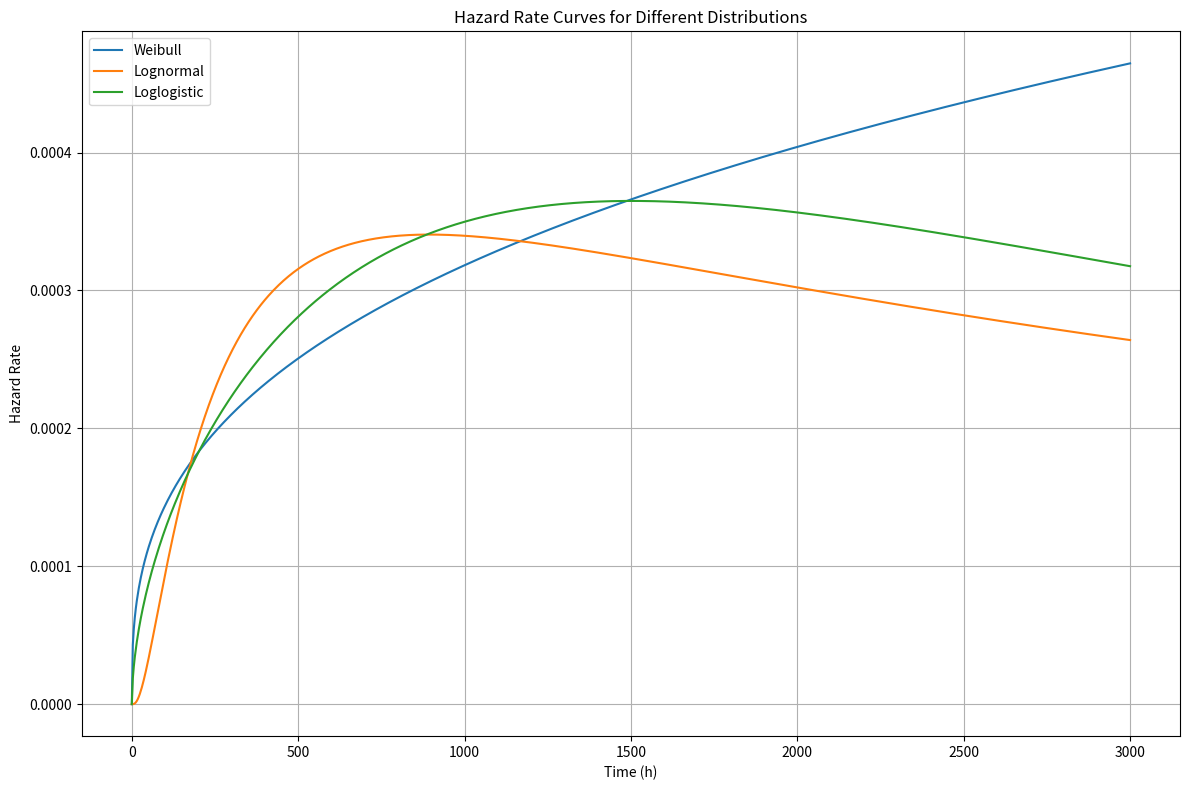
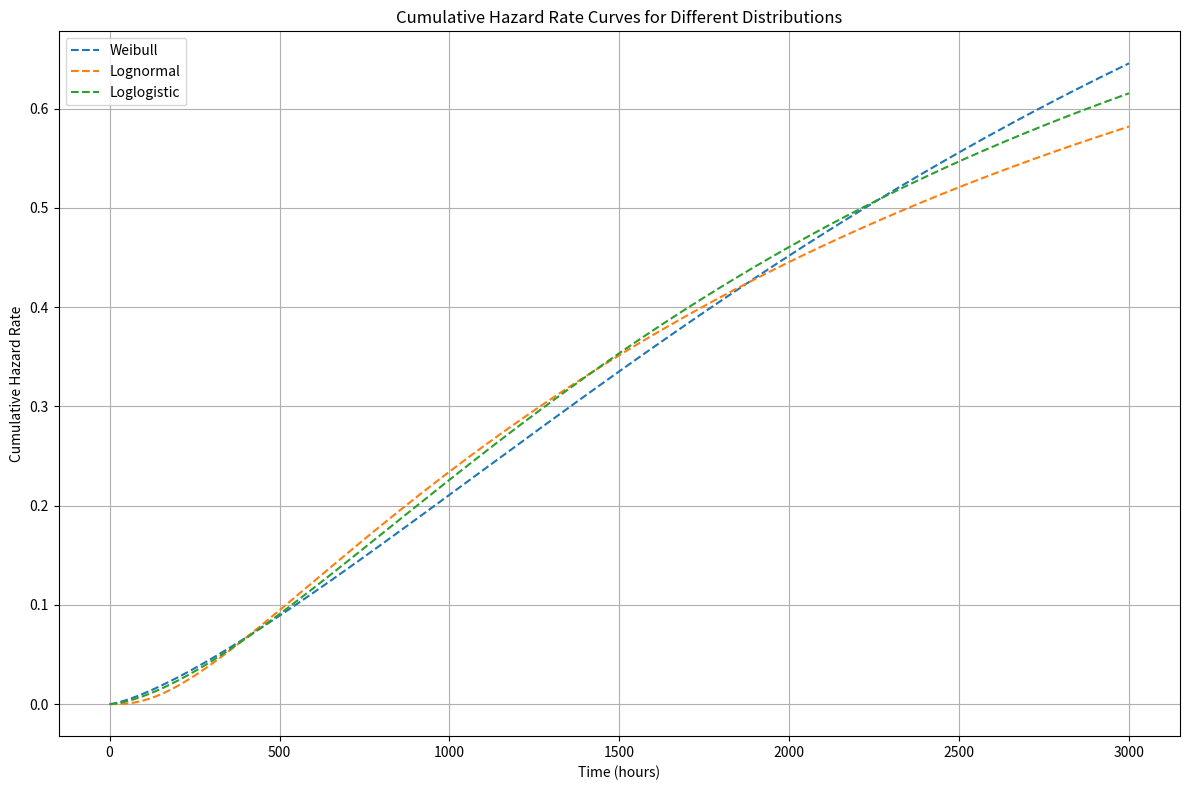

Write Python code to recreate these figures, in order.
import numpy as np
import pandas as pd
import scipy.stats as stats
import scipy.optimize as optimize
import matplotlib.pyplot as plt
from scipy.stats import weibull_min, lognorm, fisk

# 读取bearingcage数据
data = pd.DataFrame({
    'hours': [50, 150, 230, 250, 334, 350, 423, 450, 550, 650, 750, 850, 950, 990, 1009, 1050, 1150, 1250, 1350, 1450, 1510, 1550, 1650, 1850, 2050],
    'event': ['Censored', 'Censored', 'Failed', 'Censored', 'Failed', 'Censored', 'Failed', 'Censored', 'Censored', 'Censored', 'Censored', 'Censored', 'Censored', 'Failed', 'Failed', 'Censored', 'Censored', 'Censored', 'Censored', 'Censored', 'Failed', 'Censored', 'Censored', 'Censored', 'Censored'],
    'count': [288, 148, 1, 124, 1, 111, 1, 106, 99, 110, 114, 119, 127, 1, 1, 123, 93, 47, 41, 27, 1, 11, 6, 1, 2]
})

# 分离失败和删失数据
failed_data = data[data['event'] == 'Failed']
censored_data = data[data['event'] == 'Censored']

# 定义Weibull分布的负对数似然函数
def negative_log_likelihood_weibull(params, t, censored):
    shape, scale = params
    likelihoods = stats.weibull_min.pdf(t, shape, scale=scale)
    censored_likelihoods = stats.weibull_min.sf(censored, shape, scale=scale)
    total_likelihood = np.concatenate([likelihoods, censored_likelihoods])
    return -np.sum(np.log(total_likelihood))

# 定义lognormal分布的负对数似然函数
def negative_log_likelihood_lognormal(params, t, censored):
    mean, sigma = params
    likelihoods = stats.lognorm.pdf(t, s=sigma, scale=np.exp(mean))
    censored_likelihoods = stats.lognorm.sf(censored, s=sigma, scale=np.exp(mean))
    total_likelihood = np.concatenate([likelihoods, censored_likelihoods])
    return -np.sum(np.log(total_likelihood))

# 定义loglogistic分布的负对数似然函数
def negative_log_likelihood_loglogistic(params, t, censored):
    alpha, beta = params
    likelihoods = (beta / alpha) * (t / alpha) ** (beta - 1) / (1 + (t / alpha) ** beta)**2
    censored_likelihoods = 1 / (1 + (censored / alpha) ** beta)
    total_likelihood = np.concatenate([likelihoods, censored_likelihoods])
    return -np.sum(np.log(total_likelihood))

# 失败和删失时间
t_failed = failed_data['hours'].values
t_censored = censored_data['hours'].values

# 使用最小化函数拟合Weibull分布
initial_params_weibull = [1.5, 500]  # 初始参数估计
result_weibull = optimize.minimize(negative_log_likelihood_weibull, initial_params_weibull, args=(t_failed, t_censored), method='L-BFGS-B')
shape_weibull, scale_weibull = result_weibull.x

print(f"Weibull分布的形状参数: {shape_weibull:.4f}, 尺度参数: {scale_weibull:.4f}")

# 使用最小化函数拟合lognormal分布
initial_params_lognormal = [7.0, 1.0]  # 初始参数估计
result_lognormal = optimize.minimize(negative_log_likelihood_lognormal, initial_params_lognormal, args=(t_failed, t_censored), method='L-BFGS-B')
mean_lognormal, sigma_lognormal = result_lognormal.x

print(f"Lognormal分布的均值: {mean_lognormal:.4f}, 标准差: {sigma_lognormal:.4f}")

# 使用最小化函数拟合loglogistic分布
initial_params_loglogistic = [500, 1.5]  # 初始参数估计
result_loglogistic = optimize.minimize(negative_log_likelihood_loglogistic, initial_params_loglogistic, args=(t_failed, t_censored), method='L-BFGS-B')
alpha_loglogistic, beta_loglogistic = result_loglogistic.x

print(f"Loglogistic分布的alpha参数: {alpha_loglogistic:.4f}, beta参数: {beta_loglogistic:.4f}")

# 计算Weibull分布的MTTF (Mean Time To Failure)
MTTF_weibull = scale_weibull * stats.gamma(1 + 1/shape_weibull).mean()
print(f"Weibull分布的MTTF: {MTTF_weibull:.2f} 小时")

# 计算lognormal分布的MTTF
MTTF_lognormal = np.exp(mean_lognormal + (sigma_lognormal ** 2) / 2)
print(f"Lognormal分布的MTTF: {MTTF_lognormal:.2f} 小时")

# 计算loglogistic分布的MTTF (仅在beta > 1时存在)
if beta_loglogistic > 1:
    MTTF_loglogistic = alpha_loglogistic * (np.pi / beta_loglogistic) / np.sin(np.pi / beta_loglogistic)
    print(f"Loglogistic分布的MTTF: {MTTF_loglogistic:.2f} 小时")
else:
    print("Loglogistic分布的MTTF不存在 (beta <= 1)")

# 绘制不同分布的失效率在同一张图中
time_range = np.linspace(0, 3000, 1000)
plt.figure(figsize=(12, 8))

# Weibull失效率
hazard_rate_weibull = (shape_weibull / scale_weibull) * (time_range / scale_weibull) ** (shape_weibull - 1)
plt.plot(time_range, hazard_rate_weibull, label='Weibull')

# lognormal失效率
pdf_lognormal = stats.lognorm.pdf(time_range, s=sigma_lognormal, scale=np.exp(mean_lognormal))
cdf_lognormal = stats.lognorm.cdf(time_range, s=sigma_lognormal, scale=np.exp(mean_lognormal))
hazard_rate_lognormal = pdf_lognormal / (1 - cdf_lognormal)
plt.plot(time_range, hazard_rate_lognormal, label='Lognormal')

# loglogistic失效率
hazard_rate_loglogistic = (beta_loglogistic / alpha_loglogistic) * (time_range / alpha_loglogistic) ** (beta_loglogistic - 1) / (1 + (time_range / alpha_loglogistic) ** beta_loglogistic)
plt.plot(time_range, hazard_rate_loglogistic, label='Loglogistic')

plt.xlabel('Time (h)')
plt.ylabel('Hazard Rate')
plt.title('Hazard Rate Curves for Different Distributions')
plt.legend()
plt.grid(True)
plt.tight_layout()
plt.show()

# 绘制不同分布的累计失效率在同一张图中
plt.figure(figsize=(12, 8))

# Weibull累计失效率
cumulative_hazard_weibull = 1 - np.exp(-((time_range / scale_weibull) ** shape_weibull))
plt.plot(time_range, cumulative_hazard_weibull, label='Weibull', linestyle='--')

# lognormal累计失效率
cumulative_hazard_lognormal = cdf_lognormal
plt.plot(time_range, cumulative_hazard_lognormal, label='Lognormal', linestyle='--')

# loglogistic累计失效率
cumulative_hazard_loglogistic = 1 / (1 + (time_range / alpha_loglogistic) ** (-beta_loglogistic))
plt.plot(time_range, cumulative_hazard_loglogistic, label='Loglogistic', linestyle='--')

plt.xlabel('Time (hours)')
plt.ylabel('Cumulative Hazard Rate')
plt.title('Cumulative Hazard Rate Curves for Different Distributions')
plt.legend()
plt.grid(True)
plt.tight_layout()
plt.show()


#95%置信区间

weibull_std = weibull_min.std(shape_weibull, scale_weibull)
lognormal_std = lognorm.std(mean_lognormal,sigma_lognormal)
loglogistic_std = fisk.std(alpha_loglogistic,beta_loglogistic)


weibull_mttf = MTTF_weibull
lognormal_mttf = MTTF_lognormal
loglogistic_mttf = MTTF_loglogistic

confidence_level = 0.95
alpha = 1 - confidence_level

weibull_ci = (weibull_mttf - 1.96 * (weibull_std / np.sqrt(len(t_failed))),
              weibull_mttf + 1.96 * (weibull_std / np.sqrt(len(t_failed))))

lognormal_ci = (lognormal_mttf - 1.96 * (lognormal_std / np.sqrt(len(t_failed))),
                lognormal_mttf + 1.96 * (lognormal_std / np.sqrt(len(t_failed))))

loglogistic_ci = (loglogistic_mttf - 1.96 * (loglogistic_std / np.sqrt(len(t_failed))),
                  loglogistic_mttf + 1.96 * (loglogistic_std / np.sqrt(len(t_failed))))

mttf_results = {
    'Distribution': ['Weibull', 'LogNormal', 'LogLogistic'],
    '95% Lower': [weibull_ci[0], lognormal_ci[0], loglogistic_ci[0]],
    '95% Upper': [weibull_ci[1], lognormal_ci[1], loglogistic_ci[1]]
}
print("输出时精度控制：{:.2f}".format(weibull_ci[0]))
mttf_results_df = pd.DataFrame(mttf_results)
print("MTTF and 95% Confidence Intervals for Each Distribution:\n")
print(mttf_results_df)